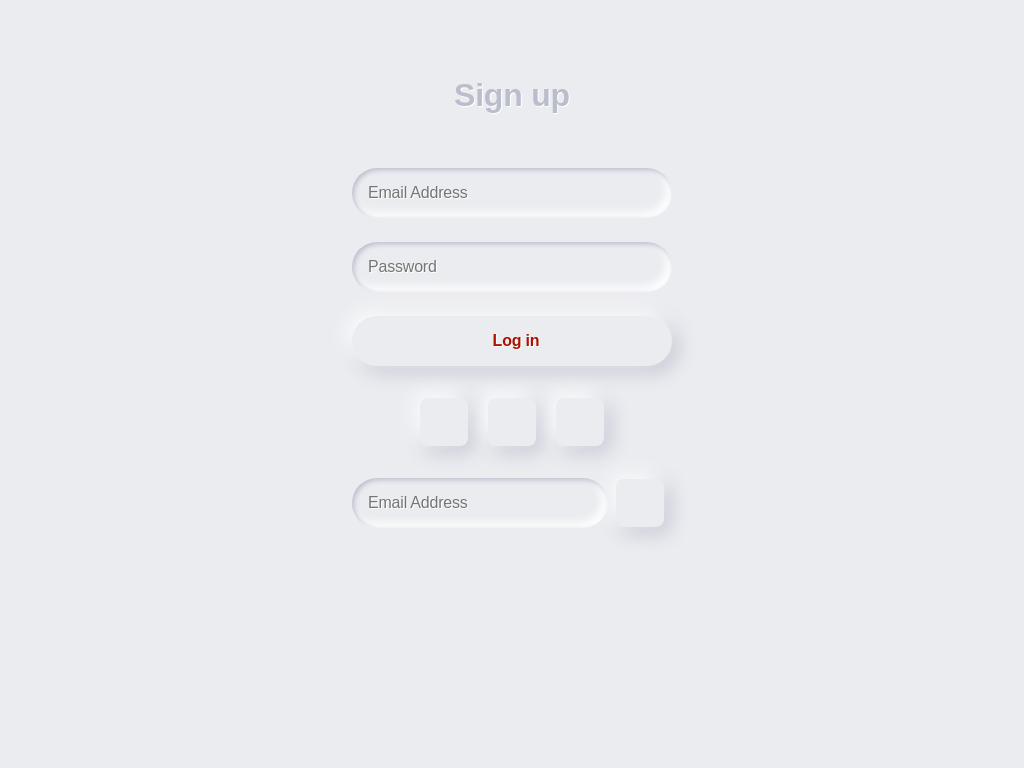

Here is a drawing made with CSS. Write the source that renders it.

<!-- file: index.html -->
<!DOCTYPE html>
<html lang="en">
<head>
    <meta charset="UTF-8">
    <meta http-equiv="X-UA-Compatible" content="IE=edge">
    <meta name="viewport" content="width=device-width, initial-scale=1.0">
    <title>Document</title>
    <link rel="stylesheet" href="./index.css">
</head>
<body>
    <form>
  
        <div class="segment">
          <h1>Sign up</h1>
        </div>
        
        <label>
          <input type="text" placeholder="Email Address"/>
        </label>
        <label>
          <input type="password" placeholder="Password"/>
        </label>
        <button class="red" type="button"><i class="icon ion-md-lock"></i> Log in</button>
        
        <div class="segment">
          <button class="unit" type="button"><i class="icon ion-md-arrow-back"></i></button>
          <button class="unit" type="button"><i class="icon ion-md-bookmark"></i></button>
          <button class="unit" type="button"><i class="icon ion-md-settings"></i></button>
        </div>
        
        <div class="input-group">
          <label>
            <input type="text" placeholder="Email Address"/>
          </label>
          <button class="unit" type="button"><i class="icon ion-md-search"></i></button>
        </div>
        
      </form>
</body>
</html>

/* file: index.css */
body,
html {
  background-color: #ebecf0;
}

body,
p,
input,
select,
textarea,
button {
  font-family: "Montserrat", sans-serif;
  letter-spacing: -0.2px;
  font-size: 16px;
}

div,
p {
  color: #babecc;
  text-shadow: 1px 1px 1px #fff;
}

form {
  padding: 16px;
  width: 320px;
  margin: 0 auto;
}

.segment {
  padding: 32px 0;
  text-align: center;
}

button,
input {
  border: 0;
  outline: 0;
  font-size: 16px;
  border-radius: 320px;
  padding: 16px;
  background-color: #ebecf0;
  text-shadow: 1px 1px 0 #fff;
}

label {
  display: block;
  margin-bottom: 24px;
  width: 100%;
}

input {
  margin-right: 8px;
  box-shadow: inset 2px 2px 5px #babecc, inset -5px -5px 10px #fff;
  width: 100%;
  box-sizing: border-box;
  transition: all 0.2s ease-in-out;
  appearance: none;
  -webkit-appearance: none;
}

input:focus {
  box-shadow: inset 1px 1px 2px #babecc, inset -1px -1px 2px #fff;
}

button {
  color: #61677c;
  font-weight: bold;
  box-shadow: -5px -5px 20px #fff, 5px 5px 20px #babecc;
  transition: all 0.2s ease-in-out;
  cursor: pointer;
  font-weight: 600;
}

button:hover {
  box-shadow: -2px -2px 5px #fff, 2px 2px 5px #babecc;
}

button:active {
  box-shadow: inset 1px 1px 2px #babecc, inset -1px -1px 2px #fff;
}

button .icon {
  margin-right: 8px;
}

button.unit {
  border-radius: 8px;
  line-height: 0;
  width: 48px;
  height: 48px;
  display: inline-flex;
  justify-content: center;
  align-items: center;
  margin: 0 8px;
  font-size: 19.2px;
}

button.unit .icon {
  margin-right: 0;
}

button.red {
  display: block;
  width: 100%;
  color: #ae1100;
}

.input-group {
  display: flex;
  align-items: center;
  justify-content: flex-start;
}

.input-group label {
  margin: 0;
  flex: 1;
}
